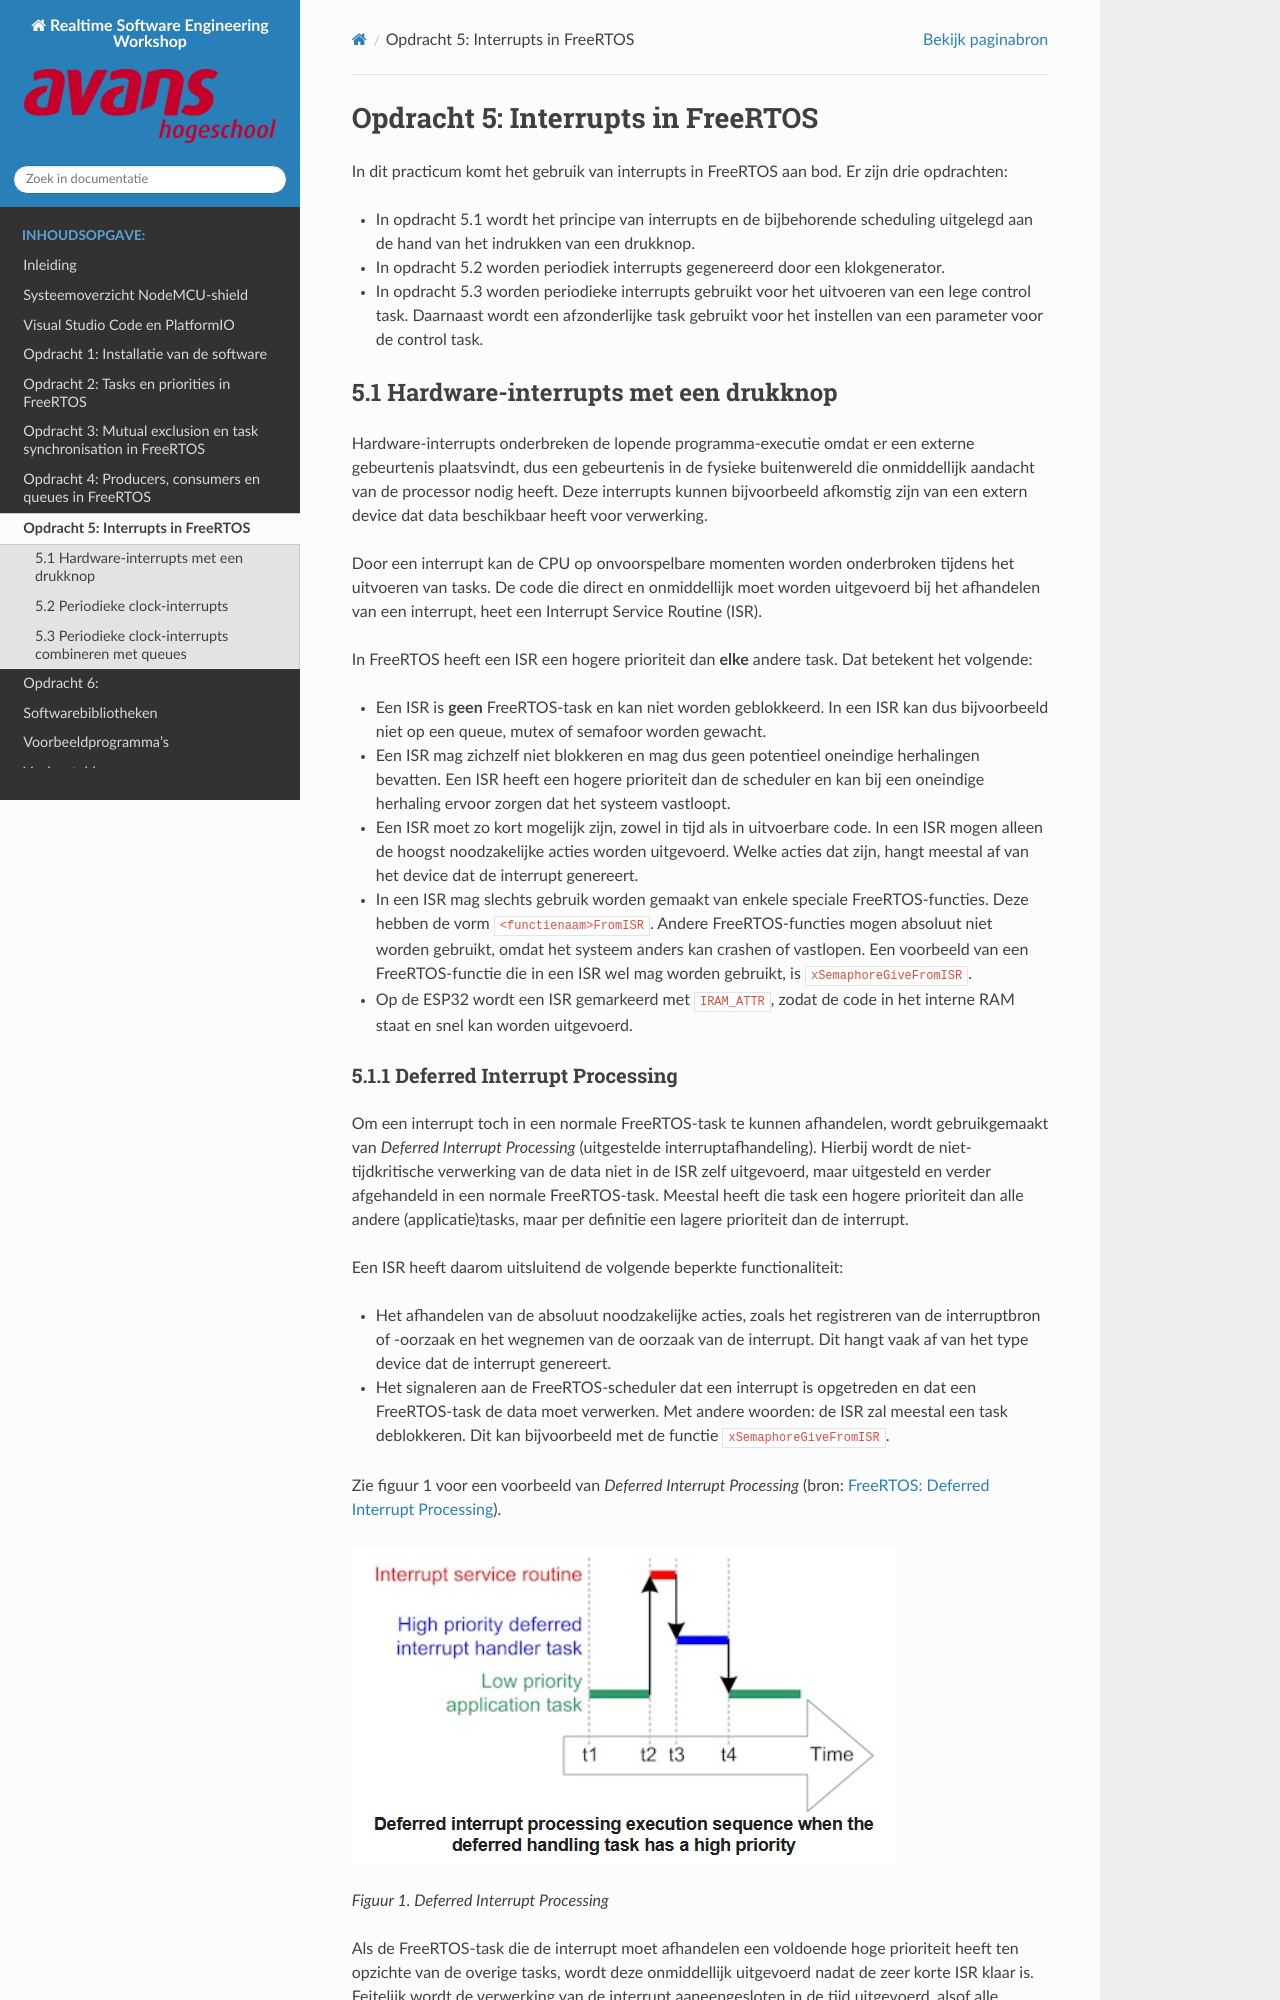

repository: AvansMechatronica/RealtimeSoftwareEngineering_workshop · page: documentation/assignment_5.html · generator: sphinx

# Opdracht 5: Interrupts in FreeRTOS

In dit practicum komt het gebruik van interrupts in FreeRTOS aan bod. Er zijn drie opdrachten:

- In opdracht 5.1 wordt het principe van interrupts en de bijbehorende scheduling uitgelegd aan de hand van het indrukken van een drukknop.
- In opdracht 5.2 worden periodiek interrupts gegenereerd door een klokgenerator.
- In opdracht 5.3 worden periodieke interrupts gebruikt voor het uitvoeren van een lege control task. Daarnaast wordt een afzonderlijke task gebruikt voor het instellen van een parameter voor de control task.

## 5.1 Hardware-interrupts met een drukknop

Hardware-interrupts onderbreken de lopende programma-executie omdat er een externe gebeurtenis plaatsvindt, dus een gebeurtenis in de fysieke buitenwereld die onmiddellijk aandacht van de processor nodig heeft. Deze interrupts kunnen bijvoorbeeld afkomstig zijn van een extern device dat data beschikbaar heeft voor verwerking.

Door een interrupt kan de CPU op onvoorspelbare momenten worden onderbroken tijdens het uitvoeren van tasks. De code die direct en onmiddellijk moet worden uitgevoerd bij het afhandelen van een interrupt, heet een Interrupt Service Routine (ISR).

In FreeRTOS heeft een ISR een hogere prioriteit dan **elke** andere task. Dat betekent het volgende:

- Een ISR is **geen** FreeRTOS-task en kan niet worden geblokkeerd. In een ISR kan dus bijvoorbeeld niet op een queue, mutex of semafoor worden gewacht.
- Een ISR mag zichzelf niet blokkeren en mag dus geen potentieel oneindige herhalingen bevatten. Een ISR heeft een hogere prioriteit dan de scheduler en kan bij een oneindige herhaling ervoor zorgen dat het systeem vastloopt.
- Een ISR moet zo kort mogelijk zijn, zowel in tijd als in uitvoerbare code. In een ISR mogen alleen de hoogst noodzakelijke acties worden uitgevoerd. Welke acties dat zijn, hangt meestal af van het device dat de interrupt genereert.
- In een ISR mag slechts gebruik worden gemaakt van enkele speciale FreeRTOS-functies. Deze hebben de vorm `<functienaam>FromISR`. Andere FreeRTOS-functies mogen absoluut niet worden gebruikt, omdat het systeem anders kan crashen of vastlopen. Een voorbeeld van een FreeRTOS-functie die in een ISR wel mag worden gebruikt, is `xSemaphoreGiveFromISR`.
- Op de ESP32 wordt een ISR gemarkeerd met `IRAM_ATTR`, zodat de code in het interne RAM staat en snel kan worden uitgevoerd.
